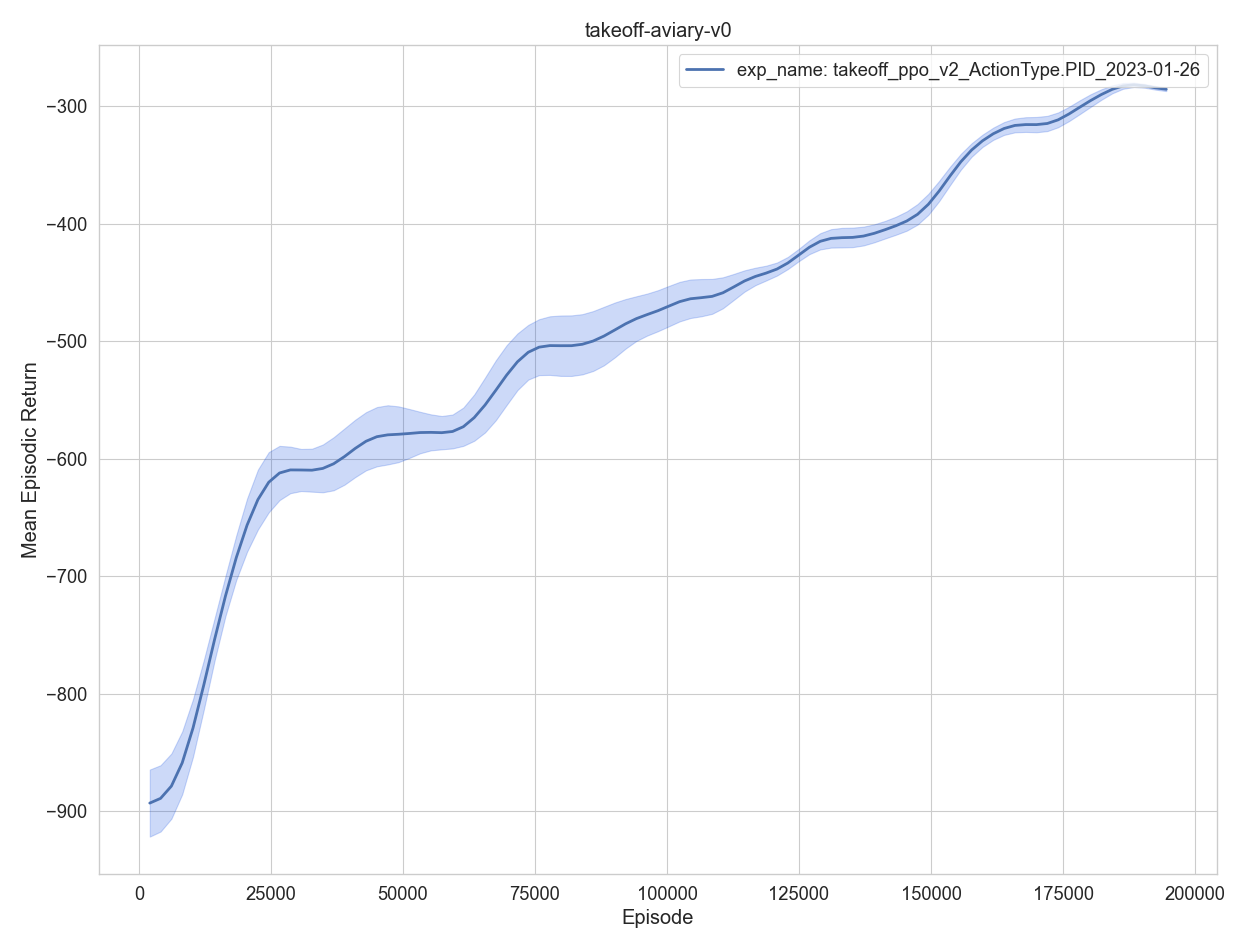

Source data for this figure (header and first rows):
, episodes, training time, eval episodes, experiment, timestep, mean episodic runtime, mean episodic length, mean episodic returns, min episodic returns, max episodic returns, std episodic returns
0, 1, 1.148, 2, exp_name: takeoff_ppo_v2_ActionType.PID_…, 2048, 0.5323, 1024, -936.2, -976.2, -896.3, 39.93
1, 2, 2.229, 2, exp_name: takeoff_ppo_v2_ActionType.PID_…, 4096, 0.4995, 1024, -794.1, -813, -775.3, 18.85
2, 3, 3.281, 2, exp_name: takeoff_ppo_v2_ActionType.PID_…, 6144, 0.4853, 1024, -999.8, -1011, -988.2, 11.59
3, 4, 4.329, 2, exp_name: takeoff_ppo_v2_ActionType.PID_…, 8192, 0.4838, 1024, -852, -898.9, -805.1, 46.89
4, 5, 5.3, 2, exp_name: takeoff_ppo_v2_ActionType.PID_…, 10240, 0.4452, 1024, -851.9, -887.7, -816.1, 35.8
0, 6, 6.284, 2, exp_name: takeoff_ppo_v2_ActionType.PID_…, 12288, 0.4489, 1024, -810.6, -826.7, -794.5, 16.1
1, 7, 7.332, 2, exp_name: takeoff_ppo_v2_ActionType.PID_…, 14336, 0.4811, 1024, -714.2, -722.7, -705.8, 8.468
2, 8, 8.32, 2, exp_name: takeoff_ppo_v2_ActionType.PID_…, 16384, 0.4521, 1024, -708, -718.1, -698, 10.06
3, 9, 9.298, 2, exp_name: takeoff_ppo_v2_ActionType.PID_…, 18432, 0.4472, 1024, -697.7, -708.2, -687.1, 10.52
4, 10, 10.3, 2, exp_name: takeoff_ppo_v2_ActionType.PID_…, 20480, 0.4616, 1024, -636, -642.2, -629.9, 6.15
0, 11, 11.29, 2, exp_name: takeoff_ppo_v2_ActionType.PID_…, 22528, 0.4492, 1024, -609.9, -673.1, -546.6, 63.23
1, 12, 12.29, 2, exp_name: takeoff_ppo_v2_ActionType.PID_…, 24576, 0.4588, 1024, -611.6, -651.4, -571.8, 39.8
2, 13, 13.31, 2, exp_name: takeoff_ppo_v2_ActionType.PID_…, 26624, 0.4687, 1024, -595.5, -597, -594, 1.471
3, 14, 14.3, 2, exp_name: takeoff_ppo_v2_ActionType.PID_…, 28672, 0.4524, 1024, -592.1, -622.8, -561.3, 30.76
4, 15, 15.33, 2, exp_name: takeoff_ppo_v2_ActionType.PID_…, 30720, 0.4729, 1024, -636.6, -641.5, -631.6, 4.947
0, 16, 16.32, 2, exp_name: takeoff_ppo_v2_ActionType.PID_…, 32768, 0.4492, 1024, -598.5, -603.1, -593.9, 4.641
1, 17, 17.29, 2, exp_name: takeoff_ppo_v2_ActionType.PID_…, 34816, 0.4443, 1024, -614.2, -636.1, -592.2, 21.96
2, 18, 18.31, 2, exp_name: takeoff_ppo_v2_ActionType.PID_…, 36864, 0.4673, 1024, -620.7, -664.8, -576.6, 44.1
3, 19, 19.29, 2, exp_name: takeoff_ppo_v2_ActionType.PID_…, 38912, 0.4518, 1024, -601.8, -610.9, -592.7, 9.12
4, 20, 20.29, 2, exp_name: takeoff_ppo_v2_ActionType.PID_…, 40960, 0.4569, 1024, -574.1, -613.9, -534.2, 39.84
0, 21, 21.3, 2, exp_name: takeoff_ppo_v2_ActionType.PID_…, 43008, 0.4642, 1024, -599.4, -608.6, -590.3, 9.169
1, 22, 22.28, 2, exp_name: takeoff_ppo_v2_ActionType.PID_…, 45056, 0.4483, 1024, -556.3, -584.3, -528.3, 28.03
2, 23, 23.28, 2, exp_name: takeoff_ppo_v2_ActionType.PID_…, 47104, 0.4583, 1024, -568.1, -585.1, -551.1, 17.01
3, 24, 24.27, 2, exp_name: takeoff_ppo_v2_ActionType.PID_…, 49152, 0.4526, 1024, -598.4, -662.5, -534.3, 64.12
4, 25, 25.24, 2, exp_name: takeoff_ppo_v2_ActionType.PID_…, 51200, 0.4462, 1024, -596.6, -598.9, -594.3, 2.319
0, 26, 26.26, 2, exp_name: takeoff_ppo_v2_ActionType.PID_…, 53248, 0.4686, 1024, -552, -555.1, -548.9, 3.068
1, 27, 27.23, 2, exp_name: takeoff_ppo_v2_ActionType.PID_…, 55296, 0.4435, 1024, -567.1, -585.3, -548.8, 18.23
2, 28, 28.19, 2, exp_name: takeoff_ppo_v2_ActionType.PID_…, 57344, 0.4416, 1024, -592.2, -618.7, -565.7, 26.46
3, 29, 29.21, 2, exp_name: takeoff_ppo_v2_ActionType.PID_…, 59392, 0.4686, 1024, -576.1, -576.7, -575.4, 0.6612
4, 30, 30.19, 2, exp_name: takeoff_ppo_v2_ActionType.PID_…, 61440, 0.4465, 1024, -611.2, -616.4, -606, 5.22
0, 31, 31.23, 2, exp_name: takeoff_ppo_v2_ActionType.PID_…, 63488, 0.4549, 1024, -531.7, -551, -512.3, 19.33
1, 32, 32.25, 2, exp_name: takeoff_ppo_v2_ActionType.PID_…, 65536, 0.4656, 1024, -589.7, -623, -556.4, 33.3
2, 33, 33.23, 2, exp_name: takeoff_ppo_v2_ActionType.PID_…, 67584, 0.4477, 1024, -525.2, -547.9, -502.6, 22.69
3, 34, 34.24, 2, exp_name: takeoff_ppo_v2_ActionType.PID_…, 69632, 0.469, 1024, -540.4, -598.5, -482.3, 58.09
4, 35, 35.24, 2, exp_name: takeoff_ppo_v2_ActionType.PID_…, 71680, 0.4574, 1024, -500.4, -502.6, -498.2, 2.191
0, 36, 36.22, 2, exp_name: takeoff_ppo_v2_ActionType.PID_…, 73728, 0.446, 1024, -494.4, -504.9, -483.9, 10.5
1, 37, 37.24, 2, exp_name: takeoff_ppo_v2_ActionType.PID_…, 75776, 0.4675, 1024, -498.5, -516.3, -480.6, 17.85
2, 38, 38.21, 2, exp_name: takeoff_ppo_v2_ActionType.PID_…, 77824, 0.4435, 1024, -508.5, -558.2, -458.8, 49.73
3, 39, 39.19, 2, exp_name: takeoff_ppo_v2_ActionType.PID_…, 79872, 0.4482, 1024, -494.7, -510.9, -478.4, 16.24
4, 40, 40.21, 2, exp_name: takeoff_ppo_v2_ActionType.PID_…, 81920, 0.468, 1024, -516.8, -544.1, -489.5, 27.27
0, 41, 41.25, 2, exp_name: takeoff_ppo_v2_ActionType.PID_…, 83968, 0.4769, 1024, -503.7, -527.8, -479.7, 24.05
1, 42, 42.25, 2, exp_name: takeoff_ppo_v2_ActionType.PID_…, 86016, 0.4579, 1024, -505.6, -527, -484.3, 21.37
2, 43, 43.24, 2, exp_name: takeoff_ppo_v2_ActionType.PID_…, 88064, 0.455, 1024, -487.5, -515, -460, 27.5
3, 44, 44.22, 2, exp_name: takeoff_ppo_v2_ActionType.PID_…, 90112, 0.4498, 1024, -509.2, -551.2, -467.1, 42
4, 45, 45.26, 2, exp_name: takeoff_ppo_v2_ActionType.PID_…, 92160, 0.4759, 1024, -472.8, -484.6, -461.1, 11.71
0, 46, 46.25, 2, exp_name: takeoff_ppo_v2_ActionType.PID_…, 94208, 0.4522, 1024, -474, -481.2, -466.8, 7.195
1, 47, 47.22, 2, exp_name: takeoff_ppo_v2_ActionType.PID_…, 96256, 0.4451, 1024, -467.6, -488.2, -446.9, 20.66
2, 48, 48.23, 2, exp_name: takeoff_ppo_v2_ActionType.PID_…, 98304, 0.4668, 1024, -491.5, -509.2, -473.7, 17.78
3, 49, 49.21, 2, exp_name: takeoff_ppo_v2_ActionType.PID_…, 100352, 0.4472, 1024, -480.1, -502.6, -457.6, 22.5
4, 50, 50.19, 2, exp_name: takeoff_ppo_v2_ActionType.PID_…, 102400, 0.4488, 1024, -457.9, -474.5, -441.3, 16.57
0, 51, 51.21, 2, exp_name: takeoff_ppo_v2_ActionType.PID_…, 104448, 0.4678, 1024, -436.1, -442.1, -430.2, 5.959
1, 52, 52.18, 2, exp_name: takeoff_ppo_v2_ActionType.PID_…, 106496, 0.444, 1024, -468.7, -493.2, -444.2, 24.53
2, 53, 53.18, 2, exp_name: takeoff_ppo_v2_ActionType.PID_…, 108544, 0.4577, 1024, -476.3, -492.9, -459.8, 16.54
3, 54, 54.17, 2, exp_name: takeoff_ppo_v2_ActionType.PID_…, 110592, 0.456, 1024, -482, -501.1, -462.8, 19.16
4, 55, 55.14, 2, exp_name: takeoff_ppo_v2_ActionType.PID_…, 112640, 0.4453, 1024, -439.3, -442, -436.6, 2.732
0, 56, 56.17, 2, exp_name: takeoff_ppo_v2_ActionType.PID_…, 114688, 0.4707, 1024, -439.1, -449.4, -428.8, 10.29
1, 57, 57.15, 2, exp_name: takeoff_ppo_v2_ActionType.PID_…, 116736, 0.4499, 1024, -433.7, -441.8, -425.7, 8.041
2, 58, 58.14, 2, exp_name: takeoff_ppo_v2_ActionType.PID_…, 118784, 0.4532, 1024, -458.2, -462.2, -454.2, 4.006
3, 59, 59.18, 2, exp_name: takeoff_ppo_v2_ActionType.PID_…, 120832, 0.475, 1024, -434.5, -437.1, -432, 2.531
4, 60, 60.16, 2, exp_name: takeoff_ppo_v2_ActionType.PID_…, 122880, 0.4469, 1024, -447.9, -459, -436.8, 11.11
... 35 more rows
